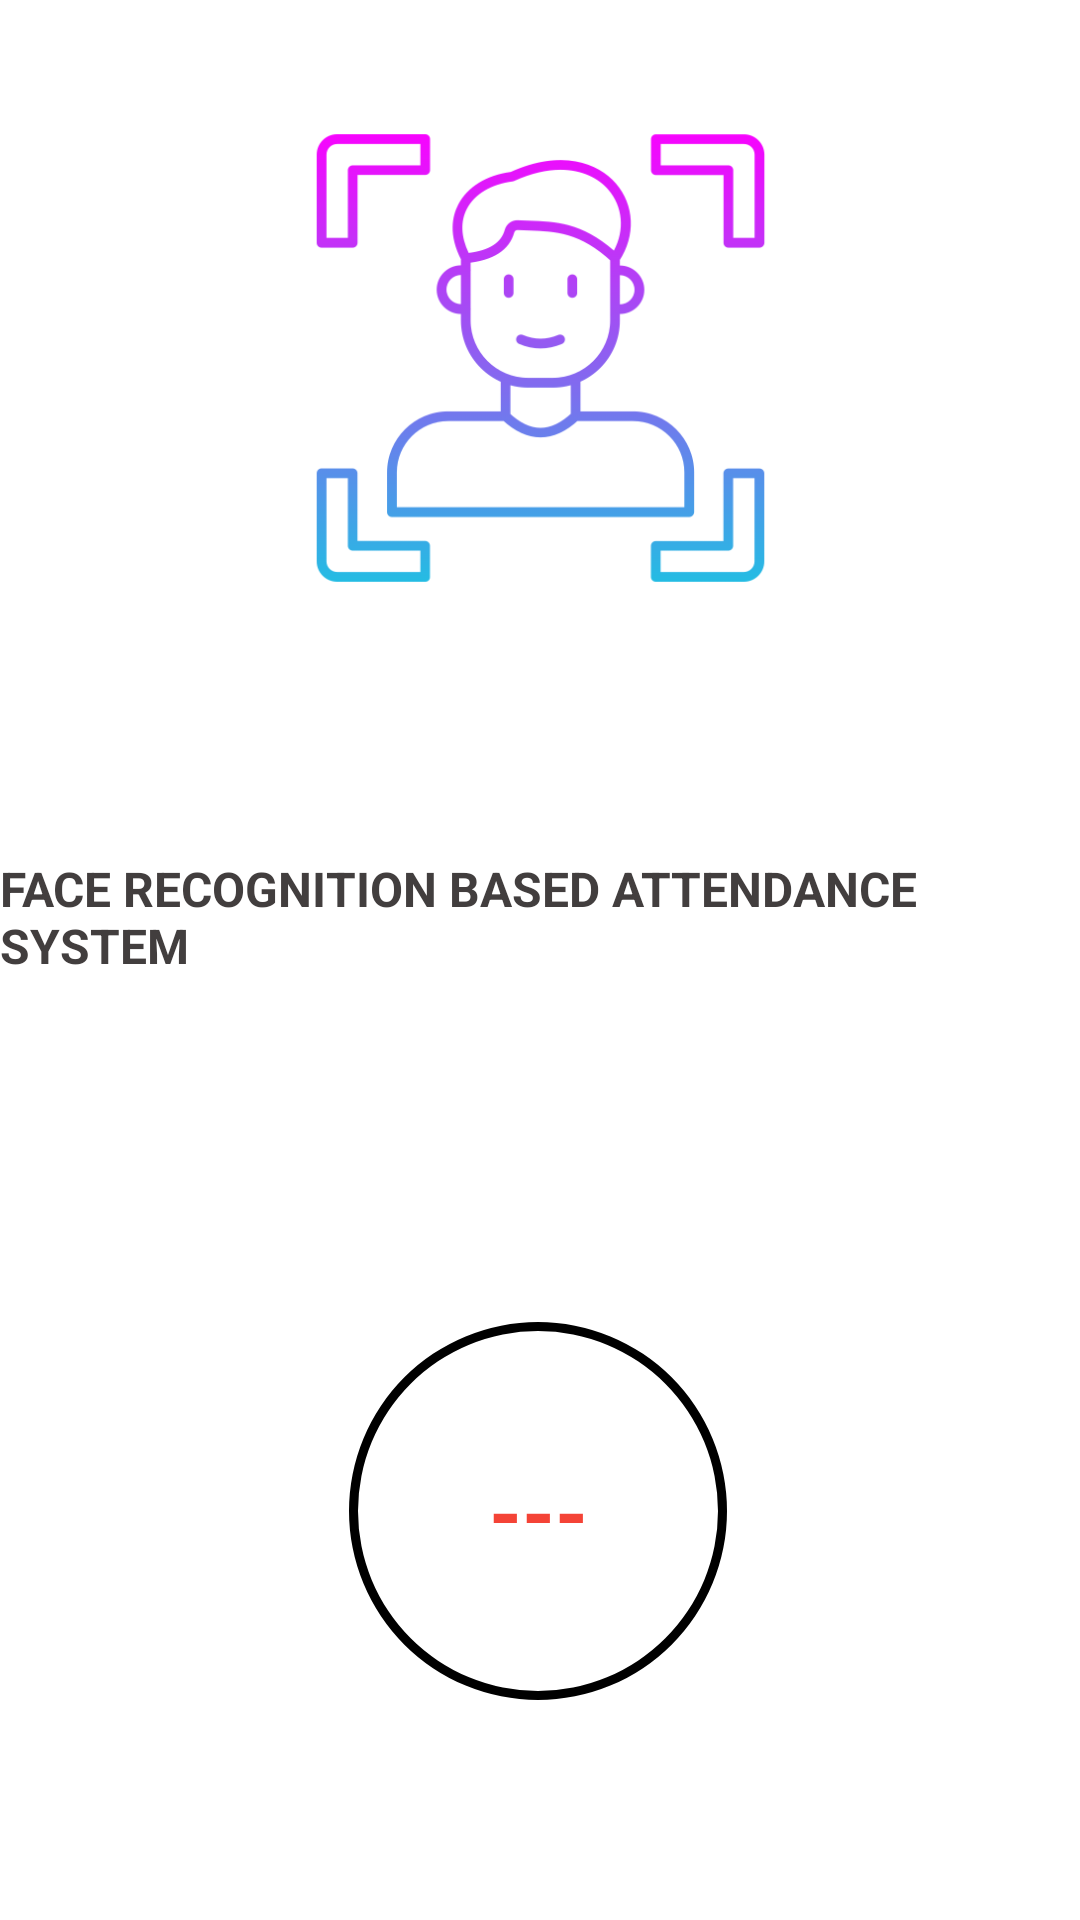

Here is an Android app screen rendered from its layout file. Give the layout XML and the strings, colors and styles it references.
<!-- AndroidManifest.xml: application theme Theme.FACE_RECOGNITION_BASED_ATTENDANCE_APP -->
<!-- res/layout/activity_splash_screen.xml -->
<?xml version="1.0" encoding="utf-8"?>
<layout xmlns:android="http://schemas.android.com/apk/res/android"
    xmlns:app="http://schemas.android.com/apk/res-auto"
    xmlns:tools="http://schemas.android.com/tools">

   <data>

   </data>

   <androidx.constraintlayout.widget.ConstraintLayout
       android:layout_width="match_parent"
       android:layout_height="match_parent"
       tools:context=".SplashScreen.ActivitySplashScreen">


      <TextView
          android:id="@+id/logo_name"
          android:layout_width="wrap_content"
          android:layout_height="wrap_content"
          android:text="@string/face_recognition_based_attendance_system"
          android:textColor="#423E3E"
          android:textSize="16sp"
          android:textStyle="bold"
          app:layout_constraintBottom_toBottomOf="parent"
          app:layout_constraintEnd_toEndOf="parent"
          app:layout_constraintHorizontal_bias="0.457"
          app:layout_constraintStart_toStartOf="parent"
          app:layout_constraintTop_toBottomOf="@+id/imageView"
          app:layout_constraintVertical_bias="0.137" />

      <ImageView
          android:id="@+id/imageView"
          android:layout_width="169dp"
          android:layout_height="232dp"
          app:layout_constraintBottom_toBottomOf="parent"
          app:layout_constraintEnd_toEndOf="parent"
          app:layout_constraintStart_toStartOf="parent"
          app:layout_constraintTop_toTopOf="parent"
          app:layout_constraintVertical_bias="0.008"
          app:srcCompat="@drawable/scan" />

      <RelativeLayout
          android:layout_width="150dp"
          android:layout_height="150dp"
          app:layout_constraintBottom_toBottomOf="parent"
          app:layout_constraintEnd_toEndOf="parent"
          app:layout_constraintHorizontal_bias="0.497"
          app:layout_constraintStart_toStartOf="parent"
          app:layout_constraintTop_toTopOf="parent"
          app:layout_constraintVertical_bias="0.875">

         <ProgressBar
             android:id="@+id/progressbar"
             android:layout_width="match_parent"
             android:layout_height="match_parent"
             style="?android:attr/progressBarStyleHorizontal"
             android:background="@drawable/circular_shape2"
             android:indeterminate="false"
             android:textAlignment="center"
             android:progressDrawable="@drawable/circular_bar2" />

         <TextView
             android:id="@+id/progress_text"
             android:layout_width="wrap_content"
             android:layout_height="wrap_content"
             android:layout_alignParentLeft="true"
             android:layout_alignParentRight="true"
             android:layout_centerVertical="true"
             android:gravity="center"
             android:text="@string/timer"
             android:textColor="#f44336"
             android:textSize="28sp"
             android:textStyle="bold"

             />

      </RelativeLayout>
   </androidx.constraintlayout.widget.ConstraintLayout>
</layout>
<!-- resources referenced by this layout -->
<resources>
  <!-- drawable circular_bar2 (drawable) -->
  <?xml version="1.0" encoding="utf-8"?>
  <rotate
      xmlns:android="http://schemas.android.com/apk/res/android"
      android:fromDegrees="270"
      android:toDegrees="270"
      >
  
      <shape
          android:innerRadiusRatio="2.5"
          android:shape="ring"
          android:thickness="8dp"
          android:useLevel="true">
  
          <gradient android:angle="0"
              android:endColor="#FFB88C"
              android:startColor="#DE6262"
              android:type="sweep"
              android:useLevel="false"/>
      </shape>
  
  
  </rotate>
  <!-- drawable circular_shape2 (drawable) -->
  <?xml version="1.0" encoding="utf-8"?>
  <shape
      xmlns:android="http://schemas.android.com/apk/res/android"
      android:innerRadiusRatio="2.5"
      android:shape="ring"
      android:thickness="3dp"
      android:useLevel="false">
  
      <solid
          android:color="@color/black"
          />
  
  </shape>
  <!-- drawable scan: png bitmap (drawable, 24410 bytes) -->
  <string name="face_recognition_based_attendance_system">FACE RECOGNITION BASED ATTENDANCE SYSTEM</string>
  <string name="timer">---</string>
  <style name="Theme.FACE_RECOGNITION_BASED_ATTENDANCE_APP" parent="Theme.MaterialComponents.DayNight.DarkActionBar">
          
          <item name="colorPrimary">@color/purple_500</item>
          <item name="colorPrimaryVariant">@color/purple_700</item>
          <item name="colorOnPrimary">@color/white</item>
          
          <item name="colorSecondary">@color/teal_200</item>
          <item name="colorSecondaryVariant">@color/teal_700</item>
          <item name="colorOnSecondary">@color/black</item>
          
          <item name="android:statusBarColor">?attr/colorPrimaryVariant</item>
          
      </style>
  <!-- not gathered from this repository: default colours our renderer supplied (Android Studio template values) -->
  <color name="purple_500">#FF6200EE</color>
  <color name="purple_700">#FF3700B3</color>
  <color name="teal_200">#FF03DAC5</color>
  <color name="teal_700">#FF018786</color>
  <color name="black">#FF000000</color>
  <color name="white">#FFFFFFFF</color>
</resources>
